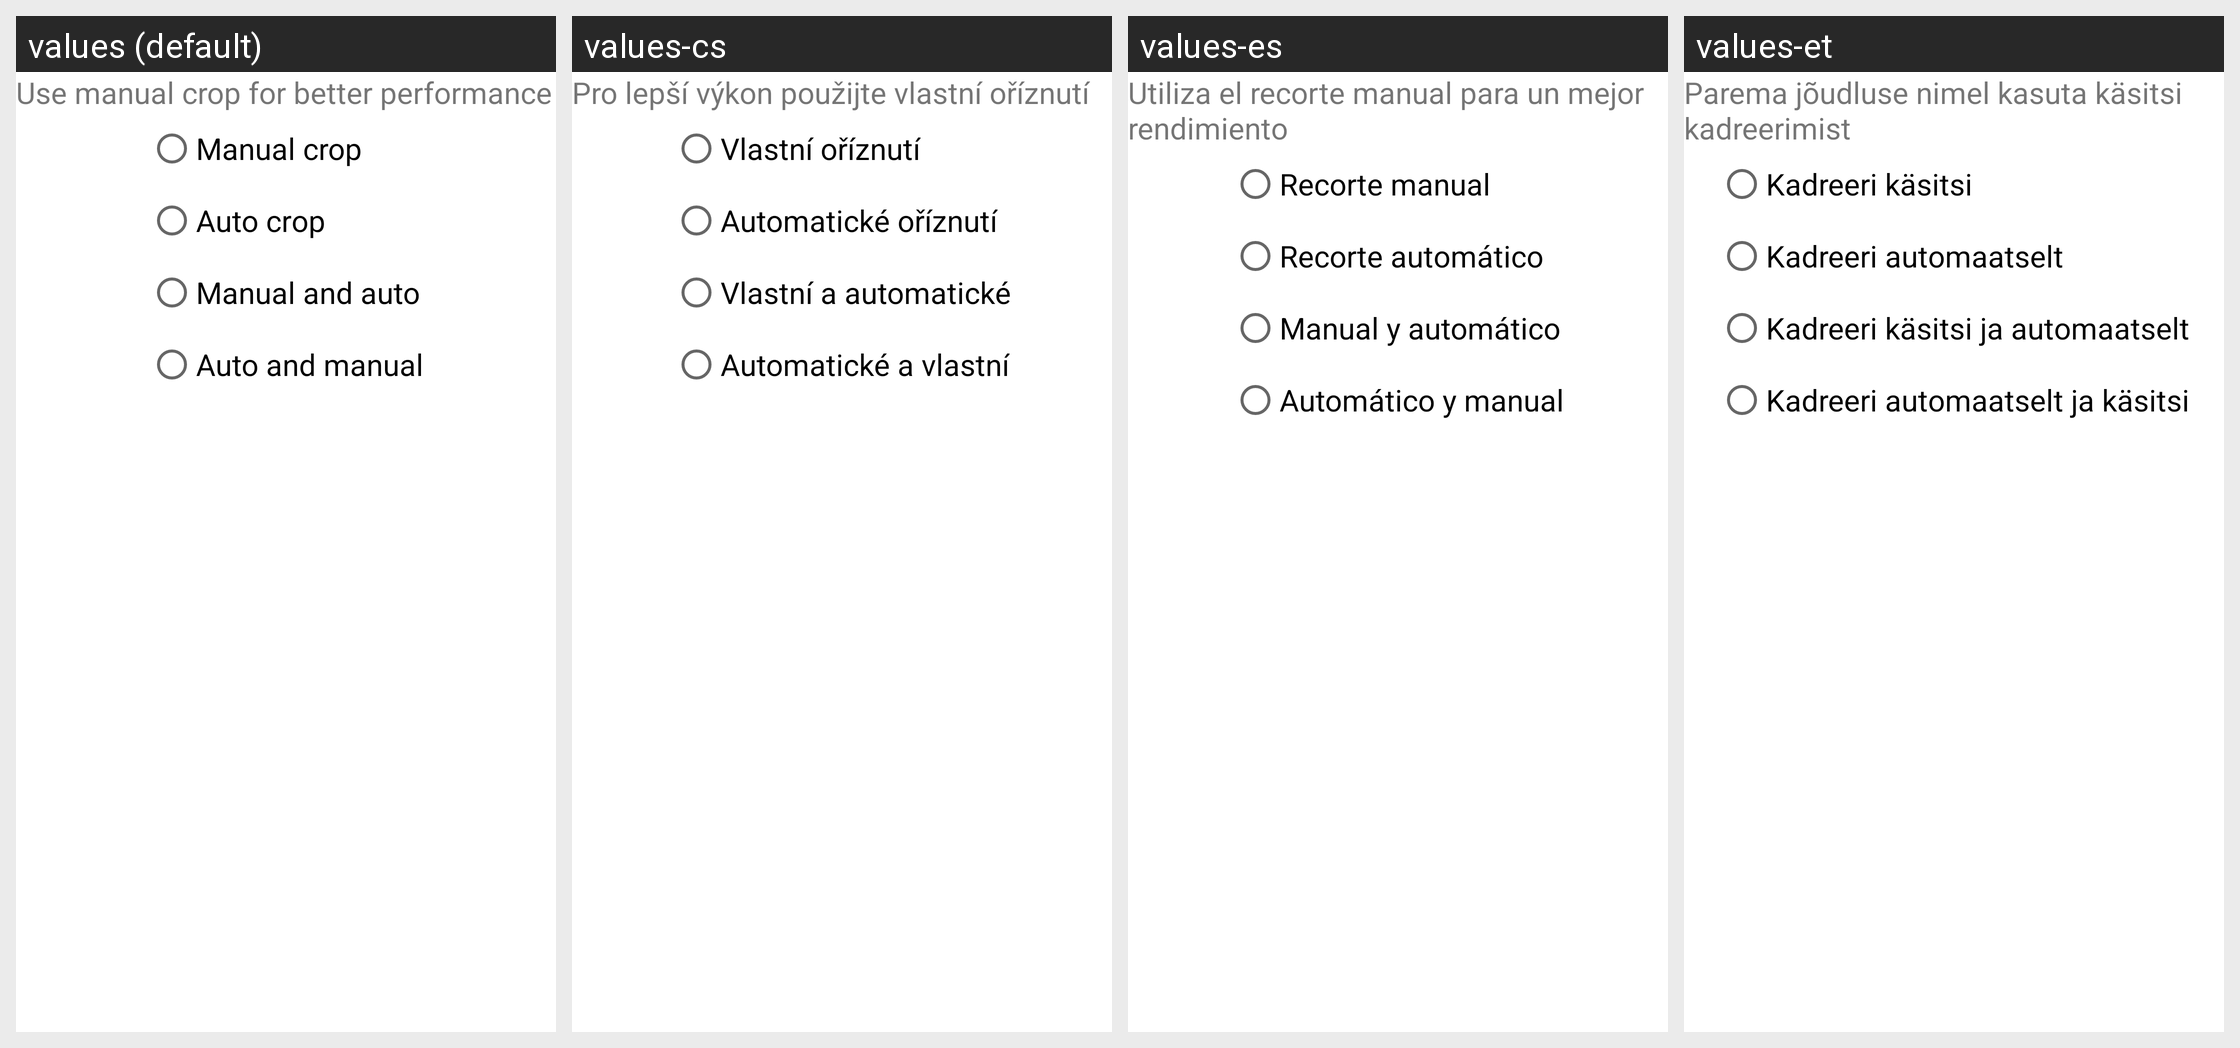

For this localized Android screen grid, give each drawn string resource with its value in every locale shown.
Android screen res/layout/crop_auto.xml rendered under 4 locales, left to right: values (default), values-cs, values-es, values-et. Device: Nexus 5 (rendered at 1080×1920; each locale shown at half size, 540×960, under a caption strip naming it); theme Theme.MaterialComponents.DayNight.NoActionBar.
Other locales in the repository, not shown: values-be, values-ca, values-de, values-fr, values-it, values-iw, values-lv, values-nb, values-nb-rNO, values-pt, values-pt-rBR, values-ru, values-sk, values-sv, values-ta, values-th, values-tr, values-ua, values-uk, values-vi, values-zh, values-zh-rCN, values-zh-rTW.
Strings drawn on this screen, with the default value and each locale's value (text and hints the layout hard-codes, and strings that could not be matched under every locale, appear in the picture but are not listed):

crop_warning
  values: Use manual crop for better performance
  values-cs: Pro lepší výkon použijte vlastní oříznutí
  values-es: Utiliza el recorte manual para un mejor rendimiento
  values-et: Parema jõudluse nimel kasuta käsitsi kadreerimist

crop_manual
  values: Manual crop
  values-cs: Vlastní oříznutí
  values-es: Recorte manual
  values-et: Kadreeri käsitsi

crop_auto
  values: Auto crop
  values-cs: Automatické oříznutí
  values-es: Recorte automático
  values-et: Kadreeri automaatselt

crop_manual_auto
  values: Manual and auto
  values-cs: Vlastní a automatické
  values-es: Manual y automático
  values-et: Kadreeri käsitsi ja automaatselt

crop_auto_manual
  values: Auto and manual
  values-cs: Automatické a vlastní
  values-es: Automático y manual
  values-et: Kadreeri automaatselt ja käsitsi
